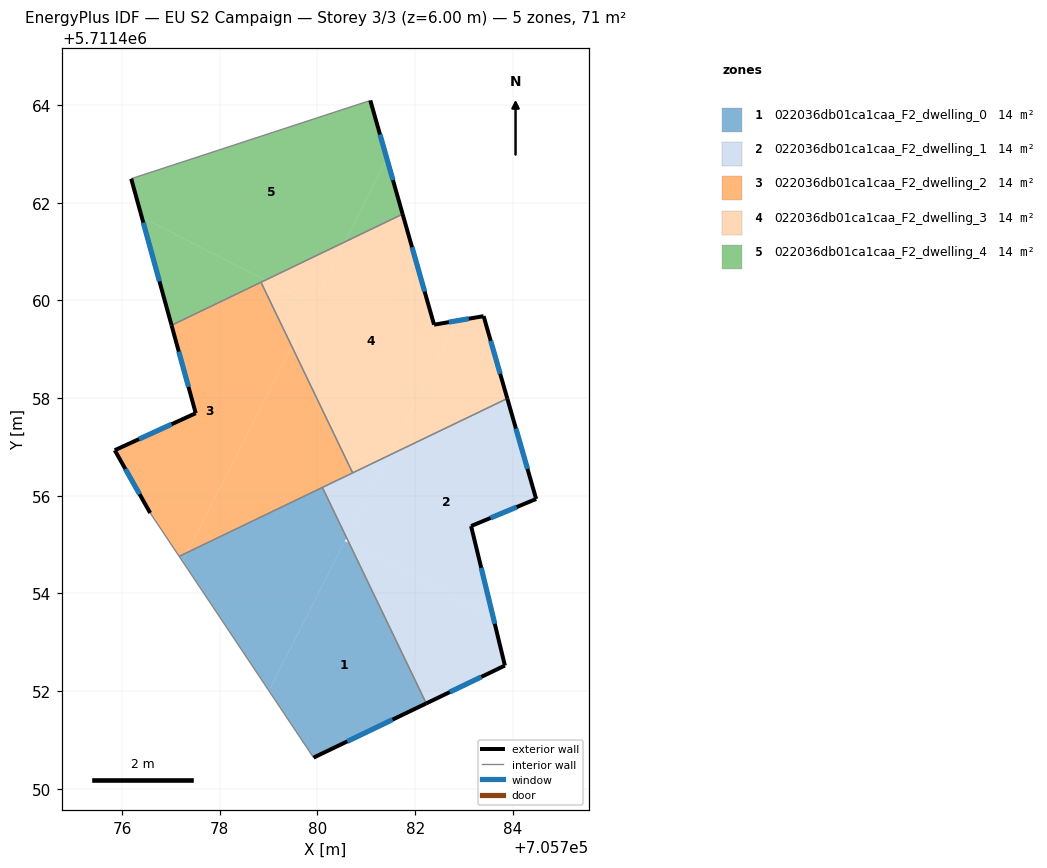
=== STOREY PLAN SPEC (per zone: floor XY polygon, exterior-wall plan segments, windows/doors) ===
zone 1: 022036db01ca1caa_F2_dwelling_0  (14.3 m²)
  floor: (705780.65, 5711455.03) (705782.23, 5711451.75) (705779.92, 5711450.64) (705779.01, 5711452.01) (705780.56, 5711455.07)
  floor: (705780.10, 5711456.17) (705780.60, 5711455.14) (705779.01, 5711452.01) (705777.24, 5711454.65) (705777.33, 5711454.84)
  floor: (705777.33, 5711454.84) (705777.24, 5711454.65) (705777.17, 5711454.76)
  exterior wall: (705779.92, 5711450.64) – (705782.23, 5711451.75)  [2.6 m]
    window: (705780.61, 5711450.97) – (705781.54, 5711451.42)  [1.2 m²]
  interior walls: 3
zone 2: 022036db01ca1caa_F2_dwelling_1  (14.3 m²)
  floor: (705783.89, 5711457.99) (705784.48, 5711455.93) (705783.15, 5711455.38) (705783.59, 5711453.54) (705780.65, 5711455.03) (705780.60, 5711455.14) (705781.45, 5711456.82)
  floor: (705783.59, 5711453.54) (705783.84, 5711452.52) (705782.23, 5711451.75) (705780.65, 5711455.03)
  floor: (705781.45, 5711456.82) (705781.30, 5711456.53) (705781.07, 5711456.64)
  floor: (705781.30, 5711456.53) (705780.60, 5711455.14) (705780.10, 5711456.17) (705781.07, 5711456.64)
  exterior wall: (705783.15, 5711455.38) – (705784.48, 5711455.93)  [1.4 m]
    window: (705783.54, 5711455.55) – (705784.08, 5711455.77)  [0.7 m²]
  exterior wall: (705783.84, 5711452.52) – (705783.15, 5711455.38)  [2.9 m]
    window: (705783.63, 5711453.38) – (705783.35, 5711454.53)  [1.4 m²]
  exterior wall: (705782.23, 5711451.75) – (705783.84, 5711452.52)  [1.8 m]
    window: (705782.71, 5711451.98) – (705783.36, 5711452.29)  [0.9 m²]
  exterior wall: (705784.48, 5711455.93) – (705783.89, 5711457.99)  [2.1 m]
    window: (705784.30, 5711456.55) – (705784.06, 5711457.38)  [1.0 m²]
  interior walls: 3
zone 3: 022036db01ca1caa_F2_dwelling_2  (14.3 m²)
  floor: (705778.84, 5711460.37) (705779.47, 5711459.06) (705777.33, 5711454.84) (705777.17, 5711454.76) (705776.57, 5711455.65) (705776.44, 5711455.88) (705775.85, 5711456.93) (705777.51, 5711457.69) (705777.46, 5711457.87) (705777.01, 5711459.49)
  floor: (705779.47, 5711459.06) (705779.21, 5711459.60) (705780.72, 5711456.47) (705777.17, 5711454.76) (705777.33, 5711454.84)
  exterior wall: (705775.85, 5711456.93) – (705776.57, 5711455.65)  [1.5 m]
    window: (705776.07, 5711456.55) – (705776.36, 5711456.03)  [0.7 m²]
  exterior wall: (705777.51, 5711457.69) – (705775.85, 5711456.93)  [1.8 m]
    window: (705777.01, 5711457.46) – (705776.35, 5711457.16)  [0.9 m²]
  exterior wall: (705777.01, 5711459.49) – (705777.51, 5711457.69)  [1.9 m]
    window: (705777.16, 5711458.95) – (705777.36, 5711458.23)  [0.9 m²]
  interior walls: 5
zone 4: 022036db01ca1caa_F2_dwelling_3  (14.3 m²)
  floor: (705781.74, 5711461.77) (705782.39, 5711459.50) (705782.85, 5711459.58) (705781.45, 5711456.82) (705781.07, 5711456.64) (705780.50, 5711456.93) (705779.47, 5711459.06) (705780.56, 5711461.20)
  floor: (705783.40, 5711459.68) (705783.89, 5711457.99) (705781.45, 5711456.82) (705782.85, 5711459.58)
  floor: (705780.56, 5711461.20) (705779.91, 5711459.92) (705778.93, 5711460.42)
  floor: (705781.07, 5711456.64) (705780.72, 5711456.47) (705780.50, 5711456.93)
  floor: (705779.91, 5711459.92) (705779.47, 5711459.06) (705778.84, 5711460.37) (705778.93, 5711460.42)
  exterior wall: (705782.39, 5711459.50) – (705781.74, 5711461.77)  [2.4 m]
    window: (705782.19, 5711460.18) – (705781.94, 5711461.09)  [1.1 m²]
  exterior wall: (705783.40, 5711459.68) – (705782.39, 5711459.50)  [1.0 m]
    window: (705783.10, 5711459.63) – (705782.69, 5711459.56)  [0.5 m²]
  exterior wall: (705783.89, 5711457.99) – (705783.40, 5711459.68)  [1.8 m]
    window: (705783.74, 5711458.50) – (705783.55, 5711459.17)  [0.8 m²]
  interior walls: 3
zone 5: 022036db01ca1caa_F2_dwelling_4  (14.3 m²)
  floor: (705781.08, 5711464.09) (705781.42, 5711462.90) (705780.56, 5711461.20) (705778.93, 5711460.42) (705776.40, 5711461.70) (705776.19, 5711462.49)
  floor: (705781.42, 5711462.90) (705781.74, 5711461.77) (705780.56, 5711461.20)
  floor: (705778.93, 5711460.42) (705777.01, 5711459.49) (705776.40, 5711461.70)
  exterior wall: (705776.19, 5711462.49) – (705777.01, 5711459.49)  [3.1 m]
    window: (705776.43, 5711461.59) – (705776.76, 5711460.39)  [1.5 m²]
  exterior wall: (705781.74, 5711461.77) – (705781.08, 5711464.09)  [2.4 m]
    window: (705781.55, 5711462.46) – (705781.28, 5711463.40)  [1.2 m²]
  interior walls: 3

=== DERIVED (storey summary) ===
Building: EU S2 Campaign
Storey: 3 of 3  (floor level z = 6.00 m)
Storey gross floor area: 71.3 m²
Zones on this storey: 5
  - 022036db01ca1caa_F2_dwelling_0: floor 14.3 m²; exterior wall 2.6 m (7.7 m²); 1 window(s) 1.2 m²; WWR 16.1%
  - 022036db01ca1caa_F2_dwelling_1: floor 14.3 m²; exterior wall 8.3 m (24.9 m²); 4 window(s) 4.0 m²; WWR 16.1%
  - 022036db01ca1caa_F2_dwelling_2: floor 14.3 m²; exterior wall 5.2 m (15.5 m²); 3 window(s) 2.5 m²; WWR 16.1%
  - 022036db01ca1caa_F2_dwelling_3: floor 14.3 m²; exterior wall 5.1 m (15.4 m²); 3 window(s) 2.5 m²; WWR 16.1%
  - 022036db01ca1caa_F2_dwelling_4: floor 14.3 m²; exterior wall 5.5 m (16.6 m²); 2 window(s) 2.7 m²; WWR 16.1%
Zone adjacency (shared interzone walls):
  - 022036db01ca1caa_F2_dwelling_0 ↔ 022036db01ca1caa_F2_dwelling_1
  - 022036db01ca1caa_F2_dwelling_0 ↔ 022036db01ca1caa_F2_dwelling_2
  - 022036db01ca1caa_F2_dwelling_1 ↔ 022036db01ca1caa_F2_dwelling_2
  - 022036db01ca1caa_F2_dwelling_1 ↔ 022036db01ca1caa_F2_dwelling_3
  - 022036db01ca1caa_F2_dwelling_2 ↔ 022036db01ca1caa_F2_dwelling_3
  - 022036db01ca1caa_F2_dwelling_2 ↔ 022036db01ca1caa_F2_dwelling_4
  - 022036db01ca1caa_F2_dwelling_3 ↔ 022036db01ca1caa_F2_dwelling_4